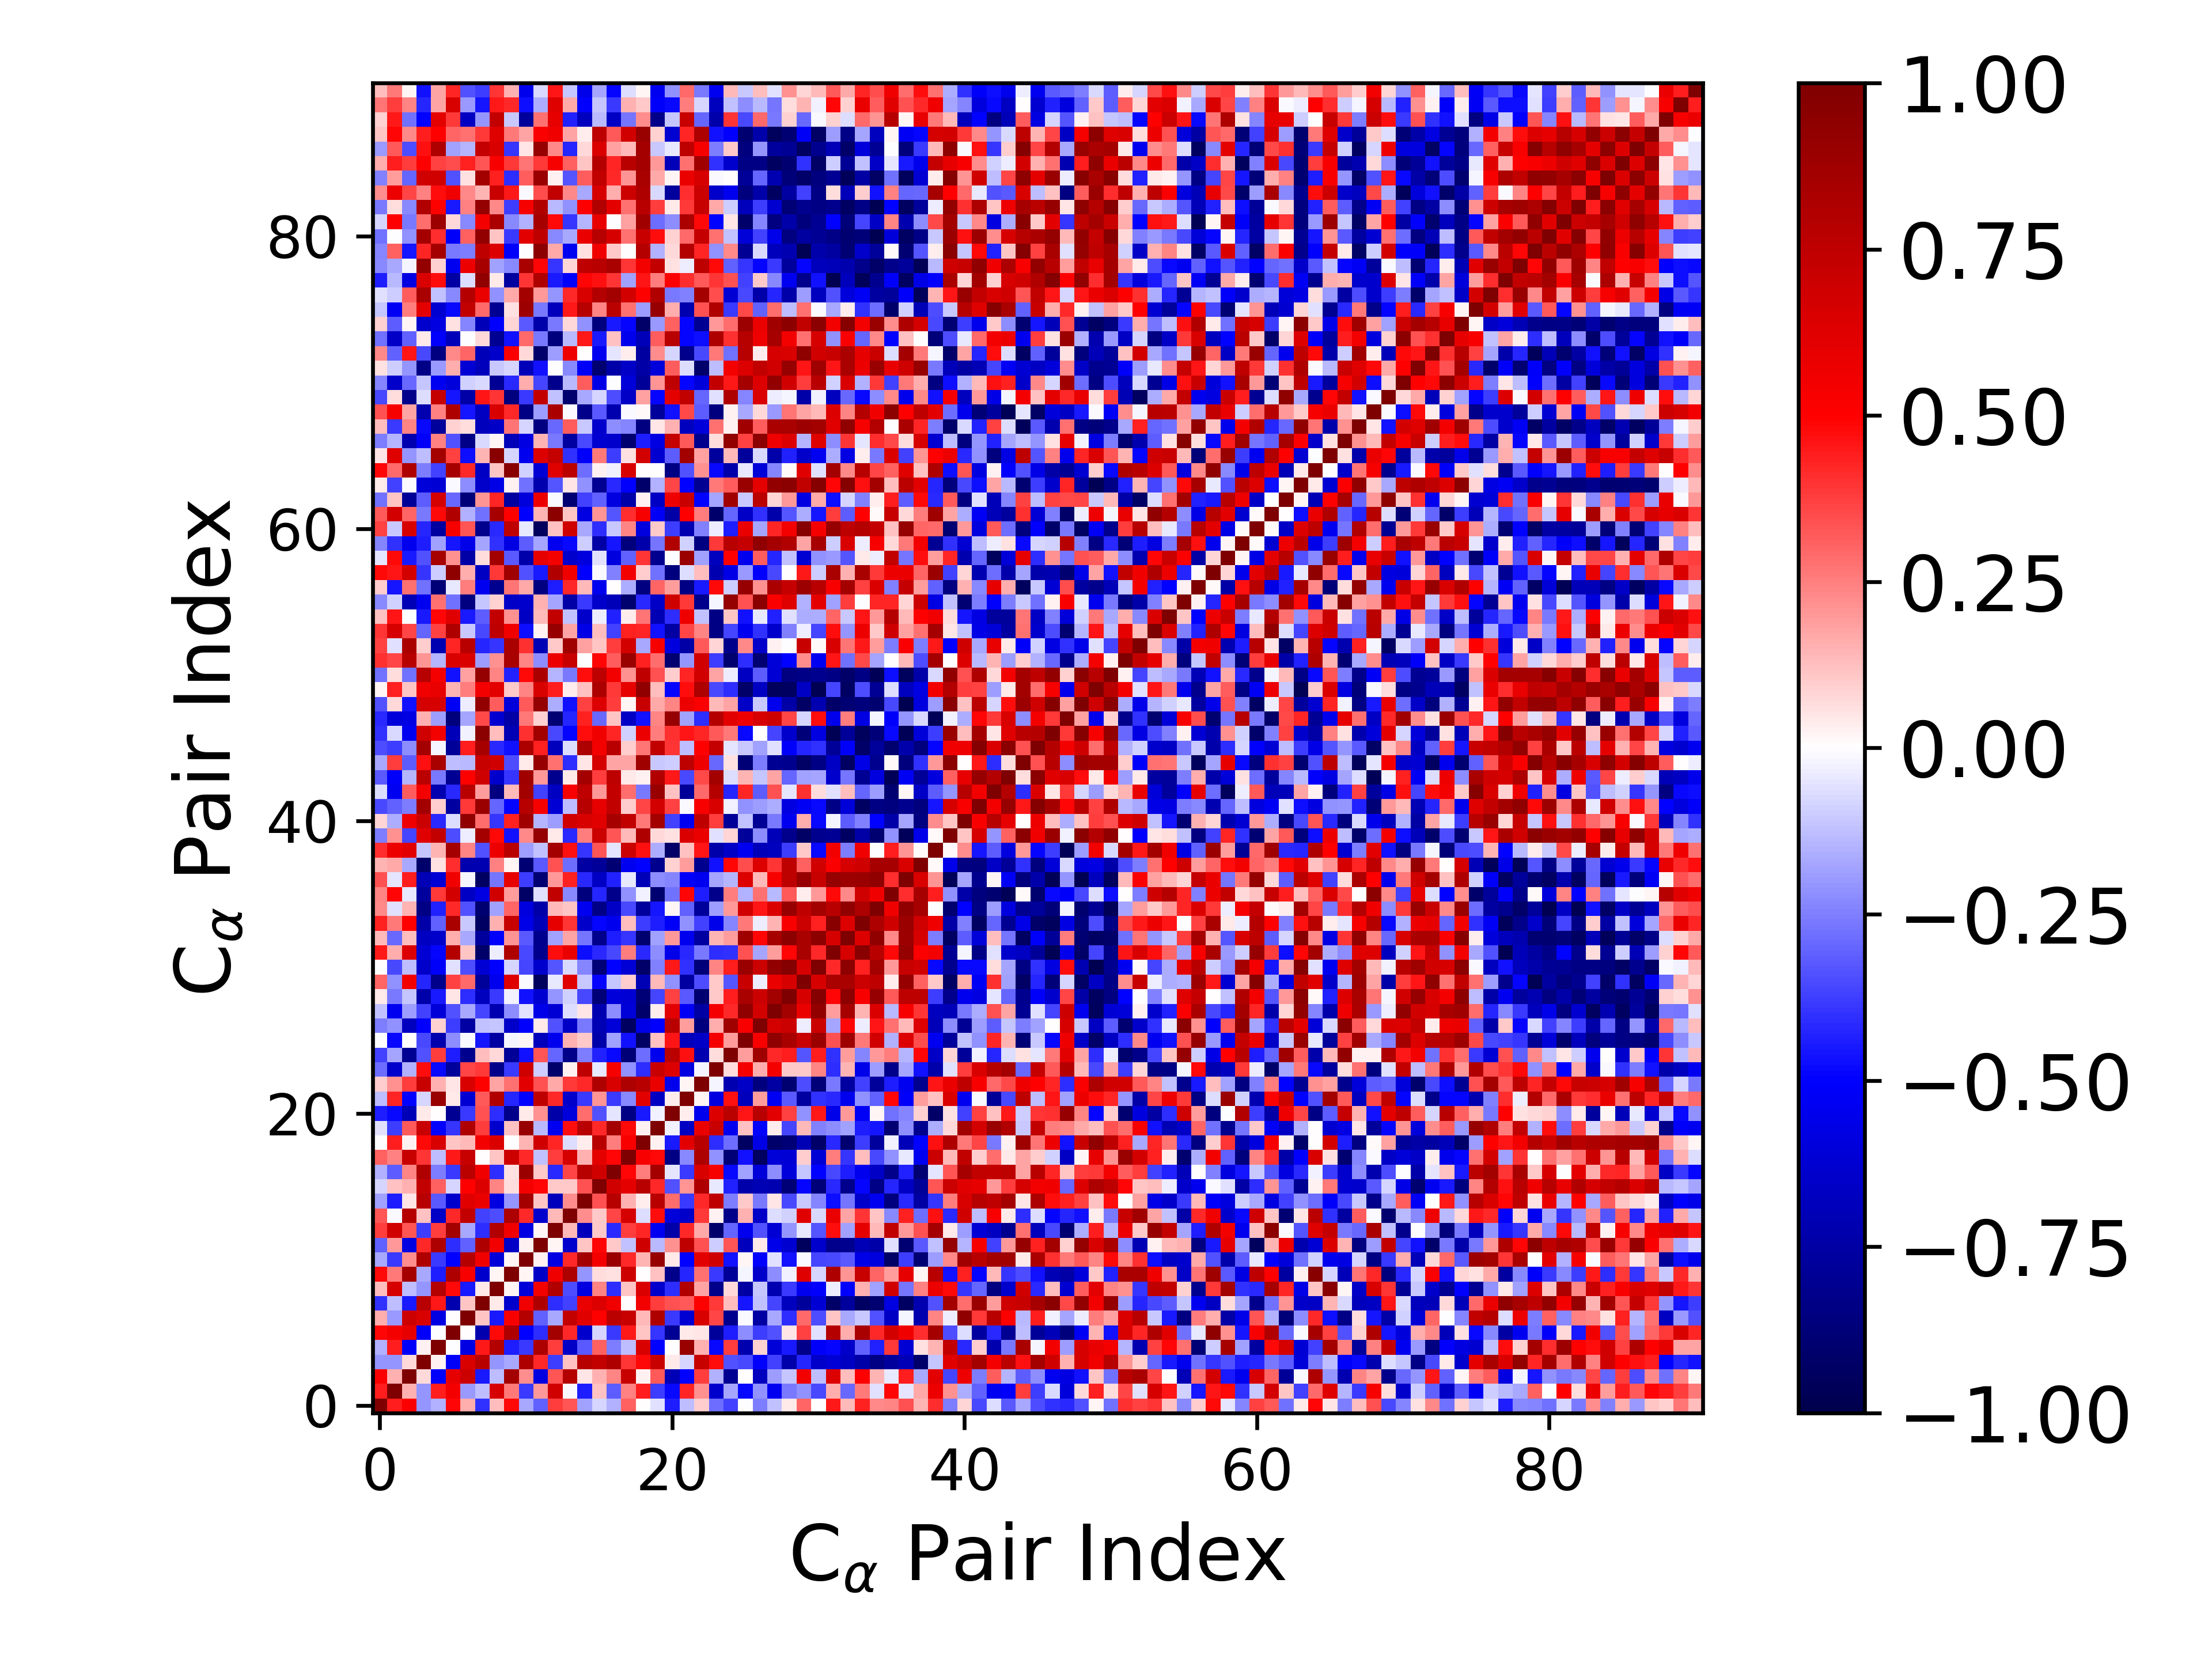

The table this chart was drawn from, first rows:
1.000000000000000000e+00, 4.437219666070542079e-01, 5.101079798920196140e-01, -2.058492968312225224e-01, -1.517488358034078388e-01, 4.855783233330894788e-01, 1.603586360655525622e-01, -3.992260213871673402e-01, 1.288736596112305122e-01, 4.800115603960270483e-01, -1.646295035023500608e-01, -3.097009881540280785e-01, 3.809499635361122682e-01, 3.281825841808838073e-01, -1.859681787854570723e-01, -8.496124859066438162e-02, -1.522267619686363538e-01, 3.091187908438083887e-01, 5.751784727248621804e-03, -5.734062532837296000e-02, -4.380350755509950234e-01, -1.290703124680801783e-01, 1.013799349677718953e-01, -2.816849315682058430e-01
4.437219666070542079e-01, 1.000000000000000000e+00, 1.556603789015139905e-01, -2.056355851646718136e-01, 4.445105396894470373e-01, 5.343304567857303233e-01, -1.961690075011615630e-01, -1.301199392213112926e-01, 6.508676699978501734e-01, 2.613612020243929468e-01, -3.851287672422994413e-01, 1.998643158779799534e-01, 6.766391334431203219e-01, -1.234444047365478199e-02, -4.380878480666084429e-01, 1.212488047276195774e-01, -3.179407855790189474e-01, 2.463371901050191715e-01, 4.425355370959522805e-01, -3.769862712212882494e-01, -4.811325599792224406e-01, 4.254937384217261087e-01, 2.151024033133268620e-01, -6.351832060020534687e-01
5.101079798920196140e-01, 1.556603789015139905e-01, 1.000000000000000000e+00, 7.157030585997095629e-02, -5.117742226902710634e-01, 5.924952137942909314e-01, 6.944299286624525669e-01, -4.520563781146179627e-01, -1.298098515105645390e-01, 8.503965450100308132e-01, 2.206000966576315281e-01, -5.800758614932659540e-01, 3.344475345563924229e-01, 7.818406670184508966e-01, 4.823314362585368054e-02, 1.527407804332776009e-01, 2.384719141616401250e-01, 7.173737362037724274e-01, 2.633498875375635609e-02, 3.262086144306371449e-01, -6.998442076217827879e-01, -4.951304760781747305e-01, 3.808887753336688831e-01, -1.543108565832101431e-01
-2.058492968312225224e-01, -2.056355851646718136e-01, 7.157030585997095629e-02, 1.000000000000000000e+00, 2.869060125231734024e-02, -5.090694526188827007e-01, 6.434086567042742733e-01, 7.687654023028666073e-01, -2.087071834370102796e-01, -1.705805073153034424e-01, 8.104056374924766271e-01, 4.172281617377244234e-01, -3.754132684885184146e-01, 1.202620096047384152e-01, 7.753366580031031408e-01, 7.302123133017992540e-01, 8.113346802195923191e-01, 3.942300374692297438e-01, 4.804008690748036714e-01, 7.036592361239524251e-01, 4.513429771852039279e-02, -8.001491878483316111e-02, 7.144795510182859744e-01, 4.723308176249044754e-01
-1.517488358034078388e-01, 4.445105396894470373e-01, -5.117742226902710634e-01, 2.869060125231734024e-02, 1.000000000000000000e+00, -2.493395111500140964e-03, -5.777132824544235490e-01, 4.492452352203978871e-01, 7.962265594237002420e-01, -4.442300548106630775e-01, -3.828863693245809219e-01, 8.184655888360582443e-01, 3.767705035932928381e-01, -6.530989894047315447e-01, -3.207790800980251933e-01, 3.059045448158553837e-01, -2.573098937883793180e-01, -1.323179671476419905e-01, 6.427603054425101714e-01, -4.999770415780965260e-01, 6.899094396544486196e-03, 8.962218795681230477e-01, 1.499512496571805409e-01, -4.778375142898638739e-01
4.855783233330894788e-01, 5.343304567857303233e-01, 5.924952137942909314e-01, -5.090694526188827007e-01, -2.493395111500140964e-03, 1.000000000000000000e+00, 6.112781082235689036e-03, -7.223457415198371034e-01, 4.815292899256972126e-01, 8.067230423995439548e-01, -4.940378134545611033e-01, -4.083017488540880424e-01, 8.520269577017713925e-01, 4.200108274858310176e-01, -6.387612537033316995e-01, -8.557617799960660909e-02, -3.847239293973853669e-01, 4.488434347004487956e-01, 1.169774000208054776e-01, -3.921600966134025645e-01, -7.998880388872424696e-01, 4.649381422006122755e-02, 5.318980246516977900e-02, -7.768786055941411250e-01
1.603586360655525622e-01, -1.961690075011615630e-01, 6.944299286624525669e-01, 6.434086567042742733e-01, -5.777132824544235490e-01, 6.112781082235689036e-03, 1.000000000000000000e+00, 1.168286530729955724e-01, -4.515473701989829447e-01, 5.193818658887643380e-01, 7.862952158063598596e-01, -3.071663021860790432e-01, -1.668429898546043011e-01, 7.340495678035737770e-01, 6.170598199856488497e-01, 4.934221387658720981e-01, 7.624514002255814438e-01, 7.150808574883865676e-01, 1.352305034586739896e-01, 8.107629722180478282e-01, -3.831343467646103340e-01, -6.194437435926009039e-01, 6.456325506875340015e-01, 3.642205328545906617e-01
-3.992260213871673402e-01, -1.301199392213112926e-01, -4.520563781146179627e-01, 7.687654023028666073e-01, 4.492452352203978871e-01, -7.223457415198371034e-01, 1.168286530729955724e-01, 1.000000000000000000e+00, 4.018512356612303354e-02, -6.366563032266790989e-01, 5.478626812390513523e-01, 8.100197352347419111e-01, -4.070850591964132459e-01, -3.728184778388939358e-01, 5.765138470686613781e-01, 6.301419091360802582e-01, 5.522313054875928051e-01, 7.257373381150737830e-03, 5.465724543743227803e-01, 3.821728400827963390e-01, 3.415763012084612193e-01, 3.255762311077696758e-01, 5.011005367286264223e-01, 3.867089079771579563e-01
1.288736596112305122e-01, 6.508676699978501734e-01, -1.298098515105645390e-01, -2.087071834370102796e-01, 7.962265594237002420e-01, 4.815292899256972126e-01, -4.515473701989829447e-01, 4.018512356612303354e-02, 1.000000000000000000e+00, 1.992839339985855857e-02, -6.017074289104771267e-01, 5.467346766549394665e-01, 7.997128771140853409e-01, -3.445479243175931239e-01, -5.833200993686092906e-01, 2.379697930107235737e-01, -4.103847080214651499e-01, 1.144214072814930122e-01, 6.373224811553329650e-01, -6.347632199409966036e-01, -4.069509389351333439e-01, 8.028802074645724485e-01, 1.741139958729532589e-01, -8.268670688903934085e-01
4.800115603960270483e-01, 2.613612020243929468e-01, 8.503965450100308132e-01, -1.705805073153034424e-01, -4.442300548106630775e-01, 8.067230423995439548e-01, 5.193818658887643380e-01, -6.366563032266790989e-01, 1.992839339985855857e-02, 1.000000000000000000e+00, 2.170939012913328595e-02, -6.506335096256076200e-01, 5.542102009729729106e-01, 8.173164573285072176e-01, -2.104651533221797710e-01, 6.465691198032048892e-02, 5.653378285225934413e-02, 6.904485532810670234e-01, 3.744902999289481931e-03, 1.224286570803014979e-01, -8.238115384955684295e-01, -4.222985480820783954e-01, 2.788273669529004462e-01, -3.846403011587085086e-01
-1.646295035023500608e-01, -3.851287672422994413e-01, 2.206000966576315281e-01, 8.104056374924766271e-01, -3.828863693245809219e-01, -4.940378134545611033e-01, 7.862952158063598596e-01, 5.478626812390513523e-01, -6.017074289104771267e-01, 2.170939012913328595e-02, 1.000000000000000000e+00, 2.558700755857185385e-02, -5.758403441913547693e-01, 4.163166496677948025e-01, 8.458619064433551271e-01, 5.315272343477309702e-01, 8.838628900975805669e-01, 4.193962755607147930e-01, 1.440693270231485634e-01, 9.053994642464048281e-01, 4.431298625375897776e-02, -4.935567378548235129e-01, 6.016397557205269697e-01, 6.825483992999099581e-01
-3.097009881540280785e-01, 1.998643158779799534e-01, -5.800758614932659540e-01, 4.172281617377244234e-01, 8.184655888360582443e-01, -4.083017488540880424e-01, -3.071663021860790432e-01, 8.100197352347419111e-01, 5.467346766549394665e-01, -6.506335096256076200e-01, 2.558700755857185385e-02, 1.000000000000000000e+00, 1.865104099176610394e-02, -6.404795719686935396e-01, 1.143689462824398761e-01, 4.895696739402147779e-01, 1.062405968187745409e-01, -1.191982941536606222e-01, 6.836236311474340743e-01, -1.331247366066837801e-01, 2.161847851882805482e-01, 7.497352548255059590e-01, 3.370170008012159379e-01, -9.628121701739085492e-02
3.809499635361122682e-01, 6.766391334431203219e-01, 3.344475345563924229e-01, -3.754132684885184146e-01, 3.767705035932928381e-01, 8.520269577017713925e-01, -1.668429898546043011e-01, -4.070850591964132459e-01, 7.997128771140853409e-01, 5.542102009729729106e-01, -5.758403441913547693e-01, 1.865104099176610394e-02, 1.000000000000000000e+00, 1.400626425022518662e-01, -6.798170601341053665e-01, 1.074999859711335964e-01, -4.160774598722127293e-01, 3.796737166757074844e-01, 4.250647656027876642e-01, -5.343120570934187796e-01, -7.403775289356252509e-01, 4.149225319684615165e-01, 1.709039755195155552e-01, -9.090819653672970180e-01
3.281825841808838073e-01, -1.234444047365478199e-02, 7.818406670184508966e-01, 1.202620096047384152e-01, -6.530989894047315447e-01, 4.200108274858310176e-01, 7.340495678035737770e-01, -3.728184778388939358e-01, -3.445479243175931239e-01, 8.173164573285072176e-01, 4.163166496677948025e-01, -6.404795719686935396e-01, 1.400626425022518662e-01, 1.000000000000000000e+00, 2.244797120547339098e-01, 1.067891981873740626e-01, 3.641514523875327147e-01, 6.618617525169520066e-01, -6.965188598495397621e-02, 4.714650440707640611e-01, -6.014427328890658009e-01, -6.435145795260376334e-01, 3.848794994892137944e-01, 2.350616048225972685e-02
-1.859681787854570723e-01, -4.380878480666084429e-01, 4.823314362585368054e-02, 7.753366580031031408e-01, -3.207790800980251933e-01, -6.387612537033316995e-01, 6.170598199856488497e-01, 5.765138470686613781e-01, -5.833200993686092906e-01, -2.104651533221797710e-01, 8.458619064433551271e-01, 1.143689462824398761e-01, -6.798170601341053665e-01, 2.244797120547339098e-01, 1.000000000000000000e+00, 3.398297096912326620e-01, 7.803573563617748343e-01, 1.487267195471141668e-01, 3.867446431201710527e-02, 7.666109920243024956e-01, 2.868296184337628674e-01, -3.865689851668768218e-01, 4.145548047972405503e-01, 7.478317651441185321e-01
-8.496124859066438162e-02, 1.212488047276195774e-01, 1.527407804332776009e-01, 7.302123133017992540e-01, 3.059045448158553837e-01, -8.557617799960660909e-02, 4.934221387658720981e-01, 6.301419091360802582e-01, 2.379697930107235737e-01, 6.465691198032048892e-02, 5.315272343477309702e-01, 4.895696739402147779e-01, 1.074999859711335964e-01, 1.067891981873740626e-01, 3.398297096912326620e-01, 1.000000000000000000e+00, 6.722721540572162979e-01, 6.013434007632116884e-01, 7.702840221397641018e-01, 4.203450542204889562e-01, -3.395257284395530317e-01, 2.033834512823008978e-01, 8.110964689779112113e-01, -4.055333927088886764e-02
-1.522267619686363538e-01, -3.179407855790189474e-01, 2.384719141616401250e-01, 8.113346802195923191e-01, -2.573098937883793180e-01, -3.847239293973853669e-01, 7.624514002255814438e-01, 5.522313054875928051e-01, -4.103847080214651499e-01, 5.653378285225934413e-02, 8.838628900975805669e-01, 1.062405968187745409e-01, -4.160774598722127293e-01, 3.641514523875327147e-01, 7.803573563617748343e-01, 6.722721540572162979e-01, 1.000000000000000000e+00, 4.914554484070485230e-01, 2.567264841733904457e-01, 8.474419172049650895e-01, -5.087445250066406632e-02, -3.886130190213223923e-01, 6.473640230586882316e-01, 5.264453917454678944e-01
3.091187908438083887e-01, 2.463371901050191715e-01, 7.173737362037724274e-01, 3.942300374692297438e-01, -1.323179671476419905e-01, 4.488434347004487956e-01, 7.150808574883865676e-01, 7.257373381150737830e-03, 1.144214072814930122e-01, 6.904485532810670234e-01, 4.193962755607147930e-01, -1.191982941536606222e-01, 3.796737166757074844e-01, 6.618617525169520066e-01, 1.487267195471141668e-01, 6.013434007632116884e-01, 4.914554484070485230e-01, 1.000000000000000000e+00, 5.222985353734169722e-01, 4.782374111837084385e-01, -8.399040242850436266e-01, -2.330217153973924149e-01, 8.149337887394770830e-01, -2.164392790616869178e-01
5.751784727248621804e-03, 4.425355370959522805e-01, 2.633498875375635609e-02, 4.804008690748036714e-01, 6.427603054425101714e-01, 1.169774000208054776e-01, 1.352305034586739896e-01, 5.465724543743227803e-01, 6.373224811553329650e-01, 3.744902999289481931e-03, 1.440693270231485634e-01, 6.836236311474340743e-01, 4.250647656027876642e-01, -6.965188598495397621e-02, 3.867446431201710527e-02, 7.702840221397641018e-01, 2.567264841733904457e-01, 5.222985353734169722e-01, 1.000000000000000000e+00, 2.794267600606921073e-02, -4.509382055765848163e-01, 6.082635002849949846e-01, 7.724246214216359263e-01, -4.110645673911855202e-01
-5.734062532837296000e-02, -3.769862712212882494e-01, 3.262086144306371449e-01, 7.036592361239524251e-01, -4.999770415780965260e-01, -3.921600966134025645e-01, 8.107629722180478282e-01, 3.821728400827963390e-01, -6.347632199409966036e-01, 1.224286570803014979e-01, 9.053994642464048281e-01, -1.331247366066837801e-01, -5.343120570934187796e-01, 4.714650440707640611e-01, 7.666109920243024956e-01, 4.203450542204889562e-01, 8.474419172049650895e-01, 4.782374111837084385e-01, 2.794267600606921073e-02, 1.000000000000000000e+00, -2.635479852204275497e-02, -6.679901823811545958e-01, 5.704977100731405404e-01, 7.051691200496389422e-01
-4.380350755509950234e-01, -4.811325599792224406e-01, -6.998442076217827879e-01, 4.513429771852039279e-02, 6.899094396544486196e-03, -7.998880388872424696e-01, -3.831343467646103340e-01, 3.415763012084612193e-01, -4.069509389351333439e-01, -8.238115384955684295e-01, 4.431298625375897776e-02, 2.161847851882805482e-01, -7.403775289356252509e-01, -6.014427328890658009e-01, 2.868296184337628674e-01, -3.395257284395530317e-01, -5.087445250066406632e-02, -8.399040242850436266e-01, -4.509382055765848163e-01, -2.635479852204275497e-02, 1.000000000000000000e+00, 3.838065153596009055e-02, -5.478979601614335504e-01, 6.318358189696292593e-01
-1.290703124680801783e-01, 4.254937384217261087e-01, -4.951304760781747305e-01, -8.001491878483316111e-02, 8.962218795681230477e-01, 4.649381422006122755e-02, -6.194437435926009039e-01, 3.255762311077696758e-01, 8.028802074645724485e-01, -4.222985480820783954e-01, -4.935567378548235129e-01, 7.497352548255059590e-01, 4.149225319684615165e-01, -6.435145795260376334e-01, -3.865689851668768218e-01, 2.033834512823008978e-01, -3.886130190213223923e-01, -2.330217153973924149e-01, 6.082635002849949846e-01, -6.679901823811545958e-01, 3.838065153596009055e-02, 1.000000000000000000e+00, 2.019996241985693233e-02, -5.812629137826125225e-01
1.013799349677718953e-01, 2.151024033133268620e-01, 3.808887753336688831e-01, 7.144795510182859744e-01, 1.499512496571805409e-01, 5.318980246516977900e-02, 6.456325506875340015e-01, 5.011005367286264223e-01, 1.741139958729532589e-01, 2.788273669529004462e-01, 6.016397557205269697e-01, 3.370170008012159379e-01, 1.709039755195155552e-01, 3.848794994892137944e-01, 4.145548047972405503e-01, 8.110964689779112113e-01, 6.473640230586882316e-01, 8.149337887394770830e-01, 7.724246214216359263e-01, 5.704977100731405404e-01, -5.478979601614335504e-01, 2.019996241985693233e-02, 1.000000000000000000e+00, -1.898133537583306801e-02
-2.816849315682058430e-01, -6.351832060020534687e-01, -1.543108565832101431e-01, 4.723308176249044754e-01, -4.778375142898638739e-01, -7.768786055941411250e-01, 3.642205328545906617e-01, 3.867089079771579563e-01, -8.268670688903934085e-01, -3.846403011587085086e-01, 6.825483992999099581e-01, -9.628121701739085492e-02, -9.090819653672970180e-01, 2.350616048225972685e-02, 7.478317651441185321e-01, -4.055333927088886764e-02, 5.264453917454678944e-01, -2.164392790616869178e-01, -4.110645673911855202e-01, 7.051691200496389422e-01, 6.318358189696292593e-01, -5.812629137826125225e-01, -1.898133537583306801e-02, 1.000000000000000000e+00
-3.736456257609602760e-01, -1.719753038538359147e-01, -8.024989634058879995e-01, -3.433320367422124098e-01, 3.775536174614110285e-01, -4.412882887077045346e-01, -8.076537287041876123e-01, 1.270534173962153124e-01, 7.311404061583884340e-02, -7.832208245505484223e-01, -4.671477711713583059e-01, 3.284088263956882470e-01, -3.001180837945663371e-01, -8.250253553989401745e-01, -2.541404743811121469e-01, -4.300255124096015180e-01, -4.790575129251462005e-01, -8.821401383902474080e-01, -2.864502655763839778e-01, -5.450175199352207400e-01, 7.643538559668621168e-01, 4.675677575108562745e-01, -7.144171376909288496e-01, 6.504997329182979349e-02
-3.128470637798066263e-04, -4.825250224002146648e-01, 1.281310290052872693e-03, -3.535346161614629779e-01, -7.261826503455415249e-01, -2.189055115336456525e-01, -1.147716109564601676e-02, -4.578775248359439054e-01, -7.576755927200987673e-01, -1.882673766618758737e-02, 1.737393189644625274e-02, -6.859807325869122785e-01, -5.393742397734353489e-01, 1.500608614070172153e-01, 1.048671439644441594e-01, -7.278476152464639082e-01, -1.820480286765683575e-01, -4.646089103997257386e-01, -9.307443462580357041e-01, 1.241772484092154155e-01, 4.570570406634983374e-01, -6.831324536338915232e-01, -6.558563429968758962e-01, 5.389296703809166589e-01
-2.552703300198628789e-01, -2.136382659852593124e-01, -6.771209509848539199e-01, -5.014638869629556295e-01, 9.206787183428247201e-02, -3.784704984181665455e-01, -7.556010914272617285e-01, -1.204739916252113990e-01, -1.140548077193194038e-01, -6.477437601068691819e-01, -5.037759102698767810e-01, 4.018710850944873236e-02, -3.397203587721031592e-01, -6.535908166094075433e-01, -2.622414355227630223e-01, -7.089139371272928924e-01, -6.070246609631576584e-01, -9.376072399793535794e-01, -5.642129458075145765e-01, -5.049694318985674668e-01, 7.680314278601273470e-01, 1.913357207297591289e-01, -8.522257083222218865e-01, 1.635876222084501619e-01
-1.217632104559645684e-01, -5.318329793002447570e-01, -1.876494352865572812e-01, -3.734983848071926071e-01, -6.017796421422106912e-01, -3.423465626844776066e-01, -1.712022889646111212e-01, -3.648557326699281012e-01, -7.186738764477333952e-01, -2.195773775769946645e-01, -5.563298604472410869e-02, -5.579600737626977391e-01, -6.112197563463181993e-01, -6.959988570222148951e-02, 4.812668762209487000e-02, -7.156137554321165828e-01, -2.200282253797568310e-01, -6.079753950812335495e-01, -9.065423481719013798e-01, 3.707255068649396162e-02, 6.088902557539426219e-01, -5.307168453044541767e-01, -7.512399299338700098e-01, 5.349696033620722213e-01
4.639624944449808469e-02, -2.579979170299129820e-01, -1.131420080699683667e-01, -7.278777290065081562e-01, -4.499080748966847731e-01, 4.953941002903979041e-02, -4.091698610740822639e-01, -6.776565840948516328e-01, -3.873011127148568433e-01, -2.967088032259455888e-02, -4.662920949183289032e-01, -6.275978284955664455e-01, -2.054172483975188201e-01, -8.629904619006263655e-02, -3.579870132969274477e-01, -8.765632757961673294e-01, -5.976641785923590966e-01, -6.118285003418957313e-01, -8.806348100045902072e-01, -3.635715764630639835e-01, 3.729760278079109481e-01, -3.254567006296465448e-01, -8.927346412625238870e-01, 1.045962999487689976e-01
3.024308470266236504e-01, -2.113569411759574912e-01, 5.437703444990321655e-01, -4.264851569196391745e-01, -8.250153472712278280e-01, 3.740020812379470927e-01, 2.923539608288272529e-01, -7.790730645819563538e-01, -5.468657663177108885e-01, 6.195988185764128575e-01, -8.836571822005279478e-03, -9.508280096651178237e-01, -4.502381293134150031e-02, 6.167767231937584249e-01, -1.019176700928359491e-01, -4.913231159831003558e-01, -1.115403574401398201e-01, 9.964575755416427150e-02, -7.044231578690006712e-01, 1.335964837485092149e-01, -2.135069474516088917e-01, -7.632752001772038497e-01, -3.474117344864518508e-01, 1.056518330250565268e-01
7.682692162419431717e-03, -3.541820967571601697e-01, -1.262368530514828557e-01, -6.481795177654574580e-01, -5.129485341241090124e-01, -5.880546608132545400e-02, -3.472952089402070452e-01, -6.145438755052684554e-01, -5.003858290869181991e-01, -8.280159312505287750e-02, -3.626323170786880379e-01, -6.344829603325947698e-01, -3.339478120069238054e-01, -7.380807160215478724e-02, -2.386485606651990443e-01, -8.675572774868841597e-01, -4.955750216061493574e-01, -6.158508322979008298e-01, -9.153063577887662339e-01, -2.476529848195393180e-01, 4.478727489182510735e-01, -4.014879265203837311e-01, -8.702154975876730258e-01, 2.392381832417837528e-01
4.512251716144154434e-01, 1.638940817066930622e-01, 6.259791393011265859e-01, -6.105801410967925946e-01, -4.921086089747658820e-01, 7.857886751561767857e-01, 1.150766653518842525e-01, -9.172412590069332072e-01, -3.797206586842077902e-02, 8.118160618407368467e-01, -3.565140677362234611e-01, -8.177694751486705993e-01, 4.753565272375016026e-01, 5.771694848705098968e-01, -4.712293166364867614e-01, -4.158803976464613417e-01, -3.544485111109506592e-01, 2.503406798084491514e-01, -4.199034122014675408e-01, -2.223415024658555728e-01, -5.602603934287083698e-01, -4.196289772373923976e-01, -2.646026589580907085e-01, -4.117179781093084912e-01
1.399251090579055334e-01, -2.925076609344718914e-01, 1.253749046990748350e-01, -6.688998212876028360e-01, -6.450576235553809878e-01, 1.593422392437795765e-01, -1.708325088839629802e-01, -7.717925827921822135e-01, -5.027965574308007612e-01, 2.040748134596540309e-01, -3.223168430267716045e-01, -8.113732039996227607e-01, -1.869554208999173739e-01, 1.733335557777427871e-01, -2.676381134750542290e-01, -8.173069310820126887e-01, -4.391438277662662593e-01, -3.945240242446101386e-01, -9.056479917440404259e-01, -1.826008929579189810e-01, 1.981420422385224700e-01, -5.404751344287199721e-01, -7.642529441952500280e-01, 1.417488106584184893e-01
4.367914351214476909e-01, 2.648645078783299356e-01, 4.958377454720448996e-01, -7.399847387058857695e-01, -3.064194536116044421e-01, 8.311784941825166584e-01, -1.048222051914450698e-01, -9.366831952044527565e-01, 1.487976358903626284e-01, 7.129369447309483743e-01, -5.701706289116601489e-01, -7.030359507836064781e-01, 5.888600777931984886e-01, 3.978822633495018857e-01, -6.428912087974937295e-01, -4.920650944864916054e-01, -5.443198081326733329e-01, 1.263959964053920915e-01, -3.788291354694011126e-01, -4.424039979970441072e-01, -5.221610073753397696e-01, -2.169135908441401361e-01, -3.688693850908368876e-01, -5.609576472410930936e-01
2.296336895356360375e-01, -6.070377299803390858e-02, 1.461902596309445357e-01, -8.406060979403114919e-01, -4.364371522303445161e-01, 4.173844383898401844e-01, -3.377006638936034810e-01, -8.919531109609422082e-01, -1.838163804220236952e-01, 3.009762166855925458e-01, -5.910532541300133058e-01, -7.419341655648754585e-01, 1.349288267638931171e-01, 1.169200633183526683e-01, -5.347287801115911954e-01, -8.312386953182014926e-01, -6.493641213124060618e-01, -3.593683685924771165e-01, -7.709790321261064117e-01, -4.561788252451831061e-01, 1.619153527791284894e-02, -3.119098482205546197e-01, -7.781720851150549789e-01, -1.913516773615273059e-01
2.369554861314868699e-01, 4.920313603655955270e-01, -4.315982588810821780e-02, -7.689735183865172852e-01, 3.867393800098550272e-01, 6.642001926250998833e-01, -6.584881092977268313e-01, -5.827710486796083833e-01, 6.794559820703803821e-01, 1.878771332160027174e-01, -9.262876076332082764e-01, -5.506972218203395886e-02, 7.369155011250337894e-01, -2.342273168542705064e-01, -8.534540020461534038e-01, -4.239687675334333772e-01, -8.241890389582960941e-01, -2.121806669537545931e-01, -2.739568654066313474e-02, -8.930888580417306599e-01, -2.805834742763957390e-01, 4.849516670781179317e-01, -4.412597035520168798e-01, -8.215138822308304389e-01
3.397473902708644244e-01, -4.845767272776795032e-02, 4.391950405234690824e-01, -7.004796490893314687e-01, -6.117204444132563479e-01, 5.546457183641556599e-01, -1.843164101481296890e-02, -9.347737874045494166e-01, -2.664810514252236584e-01, 5.887082173354069026e-01, -3.771441951597384046e-01, -8.896362746698422974e-01, 1.955719660057415876e-01, 4.298388143680704210e-01, -4.205965539309296508e-01, -6.612372610416488161e-01, -4.334219484979320858e-01, -4.173784197993891942e-02, -6.944328137942941126e-01, -2.230654825469705338e-01, -2.411329904748044373e-01, -5.153813678015281008e-01, -5.318656376919657092e-01, -1.788864468716429845e-01
1.441011561582537792e-01, 1.657004094322430121e-01, -1.691861036774472971e-01, -9.068768266906741538e-01, 5.868790467065655714e-02, 4.074181719174700955e-01, -7.211736922217792944e-01, -7.122927288099110132e-01, 2.482043657011738791e-01, 1.936257511984781909e-02, -8.905372864260623356e-01, -3.218183949225842388e-01, 3.361312158022657370e-01, -2.813159657952416515e-01, -7.550135078085506990e-01, -7.813774724592856824e-01, -8.840390376864178945e-01, -5.370612442297409972e-01, -4.967266600890211659e-01, -8.090710915150999272e-01, 9.009113550160881279e-02, 1.906308128120705603e-01, -8.092036012299447245e-01, -4.627275635531941655e-01
4.138480256434915461e-01, 5.670634883018227379e-01, 6.034556812678617543e-01, -1.103413083532775729e-01, 1.456385891937493904e-01, 8.471569588286602670e-01, 2.404544233819289889e-01, -3.414816981627480375e-01, 5.673244066496802018e-01, 7.729895803996372772e-01, -1.893153656750215519e-01, -1.192599348316168428e-01, 8.501715629001526109e-01, 4.686585803467369082e-01, -3.982897630377283948e-01, 3.297636537024718484e-01, -5.431015430607630950e-02, 7.030571119592046170e-01, 4.649674658218841961e-01, -1.607053246587871187e-01, -9.167456671953987390e-01, 1.231715173136175429e-01, 4.543420069514182424e-01, -7.328988907958597920e-01
-2.514381698445949942e-01, 2.178468510316337314e-01, -3.636916470274367263e-01, 6.097379377655034460e-01, 7.283694774696265473e-01, -3.437835978554015792e-01, -3.326085397405111055e-02, 8.450447605682607222e-01, 4.789143274193428668e-01, -4.628754292915892576e-01, 2.299150240686950175e-01, 9.114429806786564781e-01, 4.636607837820108657e-02, -4.141665323787979691e-01, 2.512054505197194865e-01, 7.013310155325724882e-01, 3.305044271527651234e-01, 1.347178001220890875e-01, 8.113617178497070093e-01, 7.681565253004279947e-02, 5.638495561724254923e-02, 6.392270982166852189e-01, 5.747346464906821772e-01, -5.767397618775882417e-02
8.074462967724084506e-02, -1.602714531326434877e-01, 5.555058669917419811e-01, 7.003668928238535596e-01, -4.211288105033581530e-01, -6.491835971479435752e-02, 9.219371788061283546e-01, 2.831279631901724714e-01, -3.957685755384285353e-01, 4.304428021008013805e-01, 8.607569798797726213e-01, -1.479049116828318744e-01, -1.913165674355171986e-01, 6.746896123996957151e-01, 6.478303936499761884e-01, 6.131878872111096168e-01, 8.374544523024085585e-01, 7.348935676571918263e-01, 2.611459139624821013e-01, 8.547689401673751464e-01, -3.745756666118937317e-01, -5.329399634493725557e-01, 7.497299387234752643e-01, 3.769103247525211198e-01
-3.589462334756882145e-01, -3.100930142315990734e-01, -2.575517753032213752e-01, 8.546568628208537355e-01, 9.390435985831135923e-02, -7.636161729483862404e-01, 3.865178153361655822e-01, 8.861778981975617642e-01, -3.009440029848171050e-01, -4.918122268663887020e-01, 7.746137366644637590e-01, 5.307811682378718032e-01, -6.101378141587877613e-01, -1.292367418382804334e-01, 7.767350674762262264e-01, 5.898672801597428794e-01, 7.359323135486514067e-01, 9.424310689767448346e-02, 3.617139867829592959e-01, 6.646304866056224059e-01, 3.691076746091655481e-01, -1.437764248576279755e-02, 5.200028430780380129e-01, 6.420230680270970769e-01
-6.549067584699037881e-02, -5.340529688700532684e-01, 3.177224924390614214e-01, 5.366590876575754177e-01, -7.197667739568183176e-01, -4.155747231110407669e-01, 7.660243832638561345e-01, 1.879335760446820547e-01, -8.475410973379789992e-01, 1.392725511471590849e-01, 8.585135133243361194e-01, -3.713254686662701975e-01, -6.660315484876577763e-01, 5.192894457269967567e-01, 7.475232196758833103e-01, 1.979272694325250326e-01, 7.310679845691102630e-01, 2.850285531844080067e-01, -2.603274319344279775e-01, 8.920883710313095571e-01, 1.194711764244575508e-01, -7.871160823376847082e-01, 2.901248770006244482e-01, 7.815222701299961994e-01
-3.280311591313291864e-01, -5.150467906811133645e-01, -1.467794966301513848e-01, 7.607405520036797375e-01, -2.628368211802176724e-01, -8.007209393811000053e-01, 5.002661664736695046e-01, 6.868430241129943603e-01, -6.370772501473779270e-01, -3.942386397165980605e-01, 8.602733486451824563e-01, 1.986325994786747318e-01, -8.075623184744505911e-01, 4.099161360878560145e-02, 8.506274168866513330e-01, 3.792628138387695302e-01, 7.571106206373354741e-01, 4.230275083707318862e-02, 2.915719505415719989e-02, 8.039337356470065421e-01, 4.483210421340145246e-01, -3.543578458527830710e-01, 3.532534171638365139e-01, 8.522471456996736361e-01
-1.668366637331261670e-01, 3.775587392674556453e-01, -3.134916204932654549e-01, 4.613194297544347955e-01, 8.297841472260323314e-01, -1.308939273171546847e-01, -1.337650643290065888e-01, 7.110511564443513510e-01, 6.753146180968745416e-01, -3.504895629777973753e-01, 4.062920356944090677e-02, 9.031121737693520446e-01, 2.768679615794726878e-01, -4.064685444868799680e-01, 5.314056187644538437e-02, 6.586790142007717952e-01, 1.719017469090578232e-01, 1.741503305085754238e-01, 8.735511721211377534e-01, -1.046722842232948314e-01, -9.685600713032961606e-02, 7.551570045336795101e-01, 5.558792184802460179e-01, -2.915176449606044495e-01
-3.513846728711502720e-01, -3.815934998522505506e-01, -2.195664820636842873e-01, 8.448850670694032505e-01, -2.278119972201719107e-02, -7.887865185013895886e-01, 4.393038481989904875e-01, 8.421827375601622645e-01, -4.166108441851731903e-01, -4.636053225883382534e-01, 8.258877091481776622e-01, 4.329014813568546338e-01, -6.848892754534865457e-01, -6.911591812137439506e-02, 8.175232488161210398e-01, 5.410386100909442275e-01, 7.664363522743460333e-01, 9.527644670902606083e-02, 2.700074967235036594e-01, 7.365464432337420764e-01, 3.912041861331990167e-01, -1.316446668333944026e-01, 4.925978721476160227e-01, 7.253485539842130514e-01
-4.034941117867912319e-01, -7.326711043089263742e-02, -5.326222595754660505e-01, 6.808795829750983186e-01, 5.433609470315631240e-01, -6.892904136656651248e-01, -2.760993559325290031e-02, 9.486174881364373146e-01, 1.325913805125619460e-01, -7.032417557610548542e-01, 4.021808969896981667e-01, 8.589405111842683960e-01, -3.577700511434080966e-01, -4.906650869328473274e-01, 4.746035341464570068e-01, 5.538306864181128386e-01, 4.244044494104432519e-01, -8.983354253944446366e-02, 5.659425965931356162e-01, 2.564462561150400166e-01, 4.030109001205090524e-01, 4.533784617747267376e-01, 4.232968608754308359e-01, 3.207908336851681974e-01
-4.168650491845083406e-01, -5.937548300656653177e-01, -5.735616720630790644e-01, 1.521812543875521728e-01, -1.928681442579773808e-01, -8.640175373793309577e-01, -1.779632156578775382e-01, 3.540880332283978249e-01, -6.250905709443473901e-01, -7.488761110760507878e-01, 2.581771072080638052e-01, 9.005290498778460717e-02, -8.890439660446137760e-01, -4.260719443571934772e-01, 4.307869560363662420e-01, -2.966633791036282775e-01, 1.133444016546795996e-01, -6.577609927774612508e-01, -4.670954212870578881e-01, 2.404407182355179085e-01, 9.049186943726367227e-01, -1.849879514952305626e-01, -4.125638116259724431e-01, 7.840433868705944942e-01
-3.378515776036472573e-01, 7.148752539809317963e-02, -4.629068136376801590e-01, 6.600344026951088239e-01, 6.552209262362993503e-01, -5.292647030861704627e-01, -3.662322000903447256e-02, 9.190015596305626255e-01, 3.163194803308980174e-01, -6.007843489190768382e-01, 3.211207375716312318e-01, 9.115089132764210289e-01, -1.603268467013254650e-01, -4.646039161968246178e-01, 3.721963983836368284e-01, 6.317742316196957031e-01, 3.800608191721501772e-01, 1.929359154003219487e-02, 7.085323823334042093e-01, 1.672771957543470467e-01, 2.380715285965337991e-01, 5.662208676107572947e-01, 5.125011515709357868e-01, 1.350524062033872930e-01
2.288951073534724323e-02, 4.319343970496568041e-01, 1.153557928077940248e-01, 5.530469300749635275e-01, 5.789865732531205289e-01, 1.473505930504788175e-01, 2.567323617273677416e-01, 5.466237486305303150e-01, 6.039079552700125086e-01, 1.046875046008829829e-01, 2.377954069377502810e-01, 6.406676280880686525e-01, 4.404682680629883884e-01, 3.825989896719796113e-02, 1.241854331005144557e-01, 8.202309903963521664e-01, 3.854473247124991508e-01, 5.862182028464920647e-01, 9.227985120725987755e-01, 1.256712372309039261e-01, -4.856696204671816508e-01, 4.765073477123950574e-01, 8.193108129580297661e-01, -3.529109163795244863e-01
-2.762249435425675470e-01, 6.896311823446824030e-02, -2.807199538467154976e-01, 7.738013441692906946e-01, 5.379742642072590231e-01, -4.677745794369278509e-01, 1.818081585303693848e-01, 9.124949621754806506e-01, 2.412592695982967717e-01, -4.300623696498241388e-01, 4.833728169888650839e-01, 8.210972253046392444e-01, -1.467172070384320237e-01, -2.653774159754461737e-01, 4.727991058070163399e-01, 7.525202412795335416e-01, 5.414141907545623189e-01, 2.120956221283038234e-01, 7.491612656570060258e-01, 3.363014566853195220e-01, 9.896001091902227598e-02, 4.253775413987586629e-01, 6.722388917612370784e-01, 1.759586333793122792e-01
3.990988444510218391e-01, 3.612111544960845411e-01, 7.742798856179542444e-01, 2.082113064583418494e-01, -1.469784672570266515e-01, 6.443725070076907757e-01, 6.398884079892648291e-01, -1.893321584412161196e-01, 2.182408409690575202e-01, 8.285164195668924814e-01, 2.397299602903682769e-01, -2.254519415226371726e-01, 5.641437860226674594e-01, 7.111108833536119445e-01, -8.156553306800053875e-04, 4.860816189694674994e-01, 3.178950660662972494e-01, 8.912153256467032492e-01, 4.333533634302714765e-01, 2.826582515433135878e-01, -8.928572506381622365e-01, -2.071783702054541543e-01, 6.773963496076640389e-01, -3.766367422842732959e-01
3.679124935441221989e-01, -5.991583917057917430e-02, 8.268894844916183651e-01, 9.915576990466506979e-02, -7.165159871595548902e-01, 4.221647259298302868e-01, 7.725812398810389947e-01, -4.267145620185030519e-01, -3.938481845605475429e-01, 8.241745943242357875e-01, 3.987066383068431641e-01, -7.044286245534475688e-01, 1.050392408450951248e-01, 8.660343422055061247e-01, 1.862513274297365740e-01, 1.149600960026413016e-01, 3.788087003257862850e-01, 6.694487036669305446e-01, -1.699827809901988118e-01, 5.245739750598613638e-01, -5.866652300537545939e-01, -7.499917666418204343e-01, 3.245155147857396449e-01, 8.132143827799652447e-02
3.916474732208488629e-01, 6.484726322589305925e-01, 3.651766160083792512e-01, -3.008200473925415896e-01, 3.683475308216793143e-01, 8.085711285685075467e-01, -1.092514789344097847e-01, -3.522089700187057693e-01, 7.429603465276275465e-01, 5.509119053887960860e-01, -4.738088623742060523e-01, 2.781273172539210081e-02, 9.012660277823079102e-01, 1.737530803908346466e-01, -5.701089022709326937e-01, 1.292797292777028983e-01, -3.725282607517906852e-01, 4.371977743561074048e-01, 4.262897692582522935e-01, -4.635313780762553848e-01, -7.543414220711124329e-01, 3.667051963928348313e-01, 2.383525762951963500e-01, -8.375858715551242062e-01
1.200414819391602411e-01, 4.553891640960728848e-01, -3.991052736347206441e-03, -4.520250309319379656e-01, 4.845514372901525979e-01, 6.103193699390718763e-01, -4.464520245317580849e-01, -3.134610923636237390e-01, 7.309398516430940518e-01, 2.181510441281864499e-01, -6.571323651484968220e-01, 1.373183317428514627e-01, 7.328783351222054598e-01, -1.238724829312856102e-01, -6.453282996833642482e-01, -3.260142797950201649e-02, -4.299337635705665073e-01, 3.192795423991834358e-02, 2.700145796812054022e-01, -7.053718647355696758e-01, -4.136764081805240356e-01, 5.593099964874383989e-01, -1.247498729485133212e-01, -8.363554455353900963e-01
-2.288517674232949661e-01, -9.049132696789578822e-02, -6.954212564842957578e-01, -5.411795618736097158e-01, 2.753997646964921331e-01, -2.784547829326554091e-01, -8.507544352374866170e-01, -1.123977695156067741e-01, 9.174803096522916868e-02, -6.536070739764630044e-01, -6.372448086347638485e-01, 1.541708208439366012e-01, -1.784214242342922196e-01, -7.429000310573261601e-01, -3.860711995926288109e-01, -6.460778969030152030e-01, -6.922149972924011019e-01, -9.047217654235291118e-01, -4.161254018112221509e-01, -6.500030367373411666e-01, 6.838101890573748953e-01, 3.872157501702893079e-01, -8.179886238098458273e-01, -1.793381453415924046e-02
9.652626198507154032e-02, -4.535064335586806439e-01, 2.804851521946451487e-01, -2.766071766208538785e-01, -8.752828293114541802e-01, -4.323324349298090369e-02, 2.560423343480907610e-01, -5.377876911146798333e-01, -8.071980977684988234e-01, 2.704223160295821105e-01, 1.687130331361441360e-01, -8.451808777711884435e-01, -4.435736715710462685e-01, 4.149330823143106417e-01, 1.351833640708653139e-01, -5.416008191074680456e-01, 4.991031351552579522e-03, -1.573837838958366819e-01, -8.441198417147672828e-01, 3.032331564199239327e-01, 1.877467364836625519e-01, -8.366447022945707745e-01, -4.497727121961475061e-01, 4.827881204648725721e-01
4.775800344852115797e-01, 4.564441766411763690e-01, 6.644938638511824758e-01, -3.966695787072377910e-01, -9.757960481054599178e-02, 9.363245387708025724e-01, 1.565980811403074602e-01, -6.686685913405943094e-01, 3.863167134167038164e-01, 8.688292043158482025e-01, -3.410190853112112785e-01, -4.491824088221974542e-01, 7.994594984143622574e-01, 5.473873116759766511e-01, -5.054717918560657219e-01, -8.792549757673422464e-03, -2.435034663144668987e-01, 5.403794249206788081e-01, 9.824727701447318051e-02, -2.767991468720608084e-01, -8.533498221837002573e-01, -6.944111924306703432e-02, 1.307577517096170650e-01, -7.121896465387629327e-01
-5.073619466133186956e-02, 4.798371757350883837e-01, -4.488276171527024738e-01, -3.369384945135478482e-01, 8.360748473346796272e-01, 2.163350279575103619e-01, -7.469948998451108046e-01, 6.577041931946912834e-02, 8.549116420312793396e-01, -3.250567384922833369e-01, -7.288583358406857116e-01, 5.876158914331269800e-01, 5.468497083881522780e-01, -6.333193847414105848e-01, -5.883164666271751830e-01, -5.512852886986147755e-02, -5.903658672444782596e-01, -3.075364373366301640e-01, 3.949518127171626203e-01, -8.063307965265608113e-01, -1.660405008943230919e-03, 8.878962549752255073e-01, -1.813200768050821088e-01, -6.758753608944901847e-01
-2.363561453453388861e-01, -4.013511788257529966e-01, -5.450823610482861126e-01, -4.403029347762094647e-01, -1.800721736714105681e-01, -4.550605277656793457e-01, -5.573259509732225725e-01, -1.766623145962264441e-01, -4.039994741296855096e-01, -5.758995634450091439e-01, -3.186086967085073884e-01, -1.729834829317205003e-01, -5.411971524619185736e-01, -4.832263853103158646e-01, -9.803264032384390037e-02, -7.494734664236880617e-01, -4.533753379315695886e-01, -8.659541101861123469e-01, -7.284578644649266632e-01, -2.732572787332452346e-01, 8.008048064938703137e-01, -8.690873866043308249e-02, -8.459391376512022109e-01, 3.901123958961442151e-01
3.729413886281004453e-01, -1.065123480767390385e-01, 6.487895943914524510e-01, -4.265929370613591454e-01, -7.651562590983600476e-01, 5.257093733374715860e-01, 3.340774206124699774e-01, -8.186053443296399390e-01, -4.212310161737304881e-01, 7.498793422917098273e-01, -4.261498922478575840e-02, -9.455455000035243307e-01, 1.179804738527936436e-01, 6.863995110665364052e-01, -1.696951075588141733e-01, -4.104012079255532353e-01, -1.081315368065209753e-01, 2.408477274755778108e-01, -5.911229403576203634e-01, 1.042258108480958595e-01, -3.817249167524017772e-01, -7.138513983842191823e-01, -2.436821626181896461e-01, -3.206626570554187844e-02
... 30 more rows
